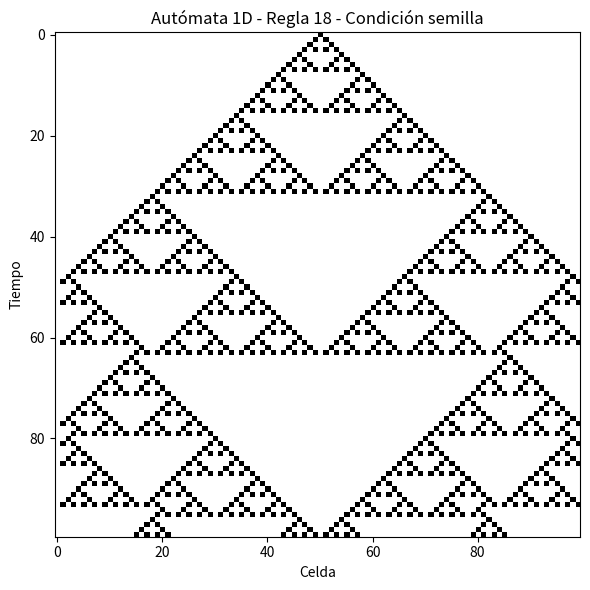
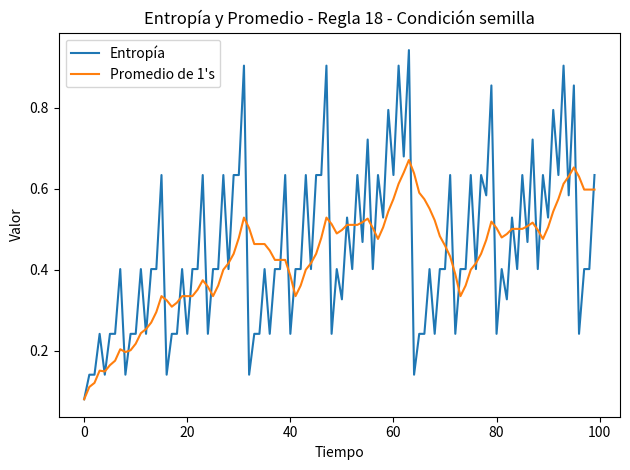
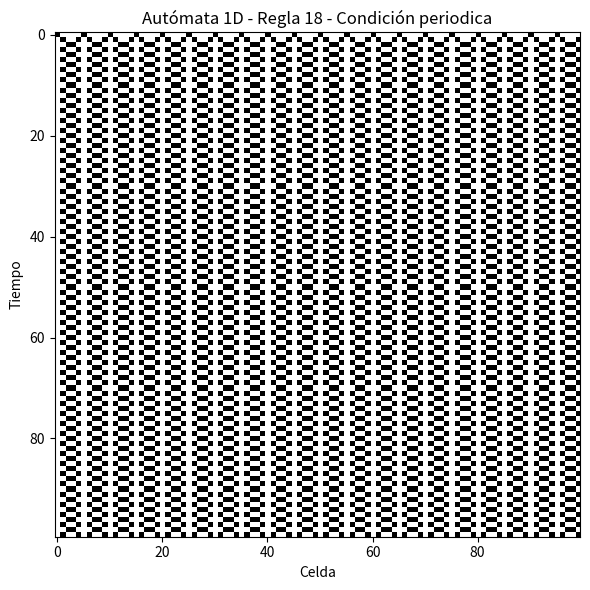
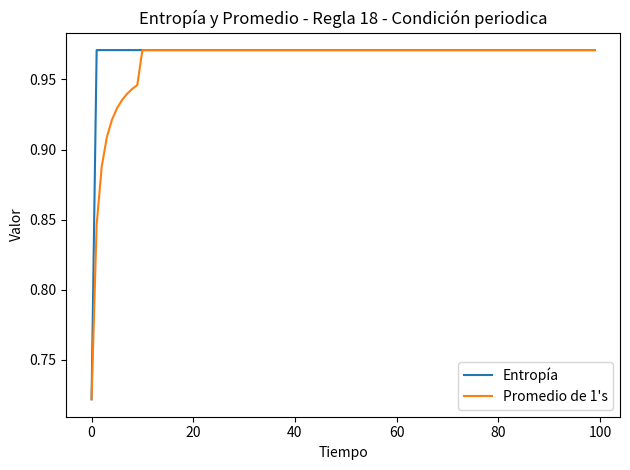
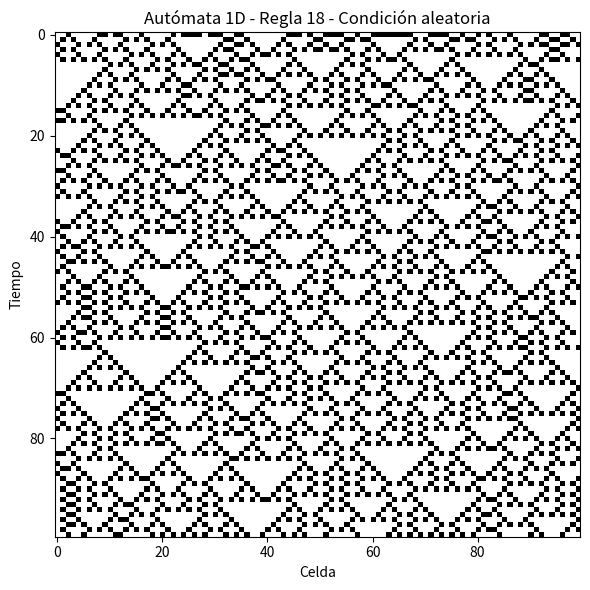
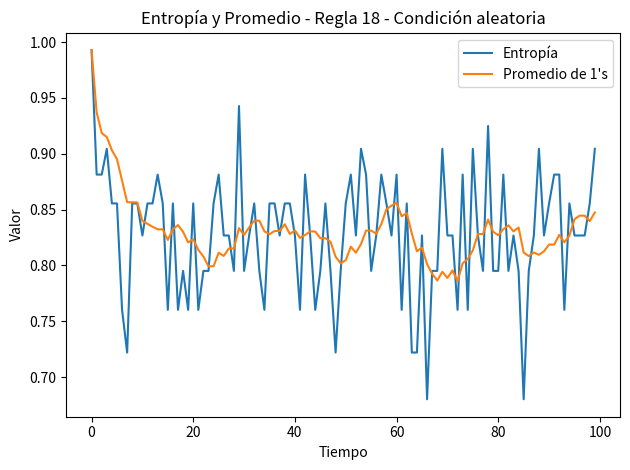
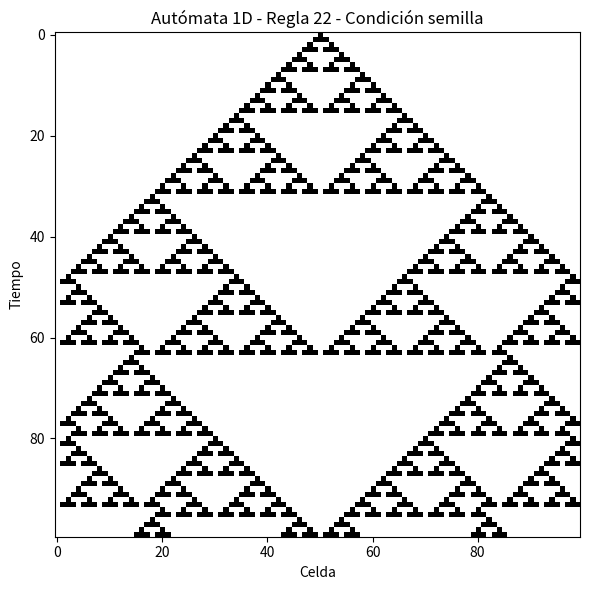
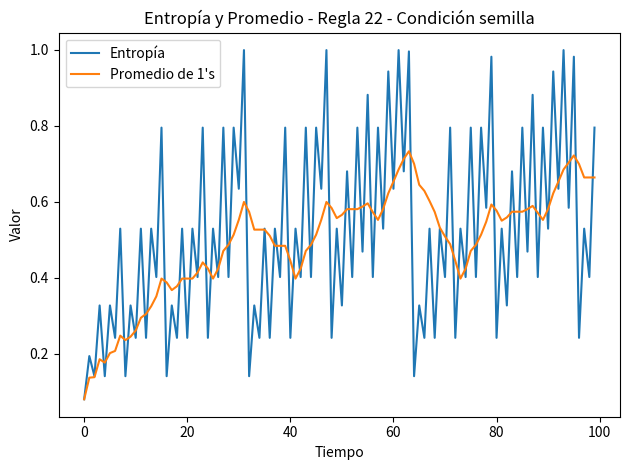
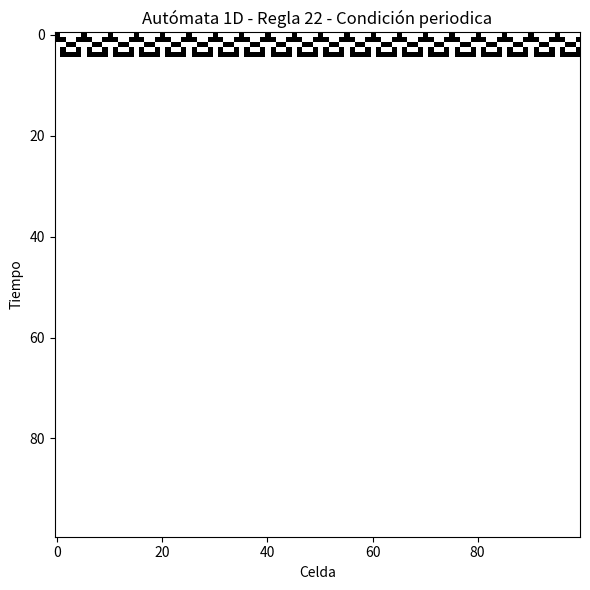
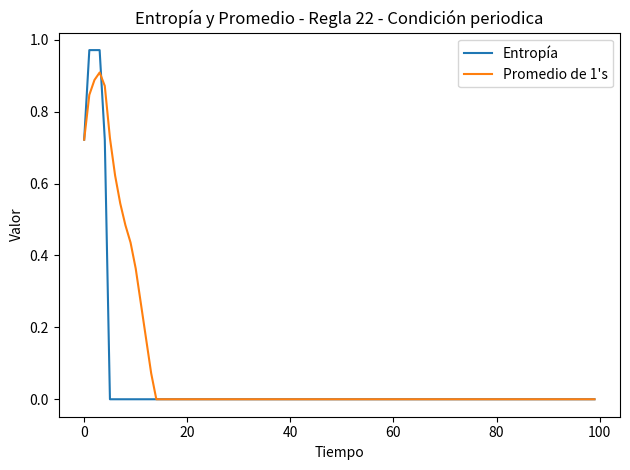
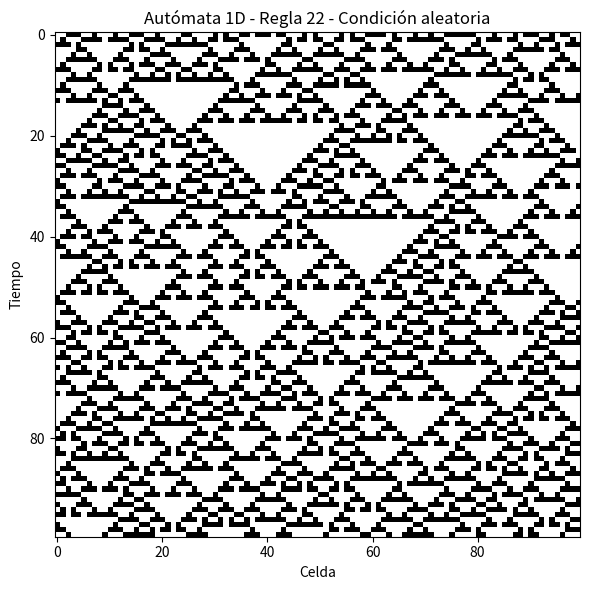
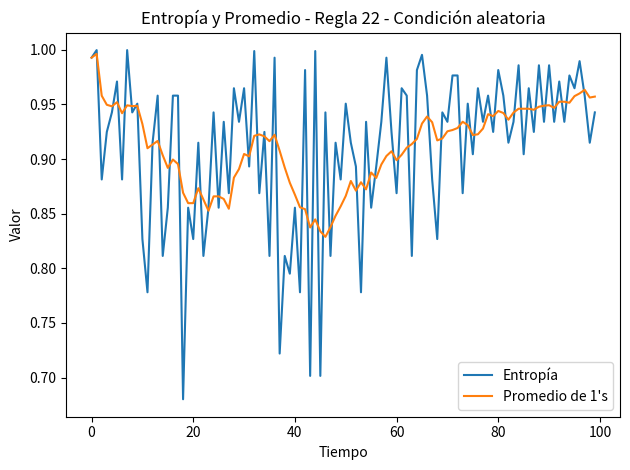
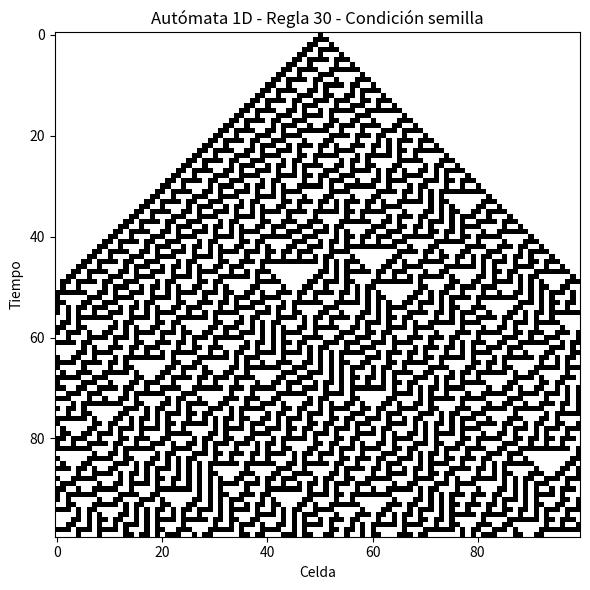
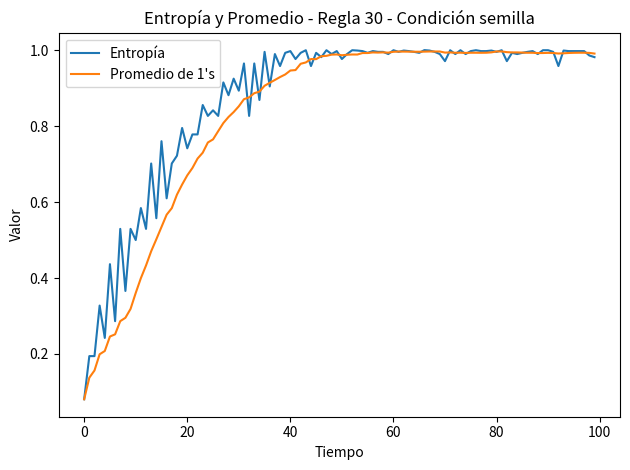
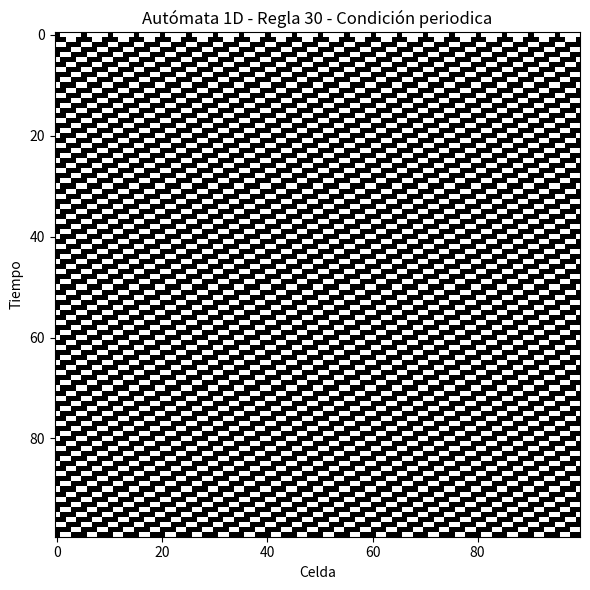
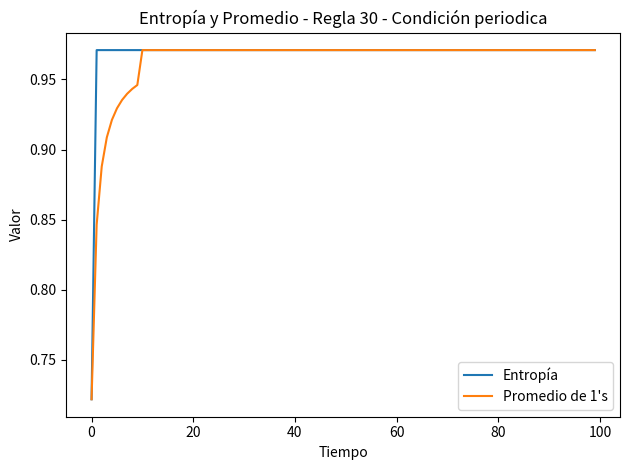

Source code (Python) for these figures, in order:
import numpy as np
import matplotlib.pyplot as plt

def regla_a_tabla(rule_number):
    bin_str = f"{rule_number:08b}"  # ej. 30 -> '00011110'

    patrones = ["111", "110", "101", "100", "011", "010", "001", "000"]

    tabla = {pat: int(bit) for pat, bit in zip(patrones, bin_str)}
    return tabla

def paso_automata_1D(estado, tabla_regla):
    N = len(estado)
    nuevo = np.zeros_like(estado)

    for i in range(N):
        izquierda = estado[(i - 1) % N]
        centro    = estado[i]
        derecha   = estado[(i + 1) % N]

        vecindad = f"{izquierda}{centro}{derecha}"
        nuevo[i] = tabla_regla[vecindad]

    return nuevo


def estado_inicial(ancho=100, modo="semilla"):
    if modo == "semilla":
        estado = np.zeros(ancho, dtype=int)
        estado[ancho // 2] = 1

    elif modo == "periodica":
        patron = np.array([1, 0, 0, 0, 0], dtype=int)
        repeticiones = ancho // 5 + 1
        estado = np.tile(patron, repeticiones)[:ancho]

    elif modo == "aleatoria":
        estado = np.random.randint(0, 2, size=ancho, dtype=int)
    return estado

def correr_automata(rule_number, pasos = 100,
                    ancho = 100,
                    modo_ini = "semilla"):
    tabla = regla_a_tabla(rule_number)
    estado = estado_inicial(ancho=ancho, modo=modo_ini)

    historia = np.zeros((pasos, ancho), dtype=int)

    for t in range(pasos):
        historia[t] = estado
        estado = paso_automata_1D(estado, tabla)

    return historia

def graficar_automata(historia, rule_number, modo_ini):

    plt.figure(figsize=(6, 6))
    plt.imshow(historia, cmap="binary", interpolation="nearest", aspect="auto")
    plt.xlabel("Celda")
    plt.ylabel("Tiempo")
    plt.title(f"Autómata 1D - Regla {rule_number} - Condición {modo_ini}")
    plt.tight_layout()
    plt.show()

def entropy_average(historia):
    pasos, ancho = historia.shape
    entropias = []
    averages = []

    for t in range(pasos):
        estado = historia[t]
        p1 = np.mean(estado)
        p0 = 1 - p1

        if p1 in [0, 1]:
            entropia = 0
        else:
            entropia = - (p0 * np.log2(p0) + p1 * np.log2(p1))

        entropias.append(entropia)
        inicio = max(0, t - 9)
        ventana = entropias[inicio:t + 1]
        averages.append(np.mean(ventana))

    return entropias, averages

if __name__ == "__main__":
    for regla in [18, 22, 30, 45, 110]:
        for inicial in ["semilla", "periodica", "aleatoria"]:
            ancho = 100
            pasos = 100

            historia = correr_automata(rule_number=regla,
                                    pasos=pasos,
                                    ancho=ancho,
                                    modo_ini=inicial)
            graficar_automata(historia, regla, modo_ini=inicial)
            entropias, averages = entropy_average(historia)
            plt.figure()
            plt.plot(entropias, label="Entropía")
            plt.plot(averages, label="Promedio de 1's")
            plt.xlabel("Tiempo")
            plt.ylabel("Valor")
            plt.title(f"Entropía y Promedio - Regla {regla} - Condición {inicial}")
            plt.legend()
            plt.tight_layout()
            # plt.savefig(r"C:/Users/PC BULLOCK/Downloads/automatas/" + f"regla_{regla}_{inicial}_H.png")
            plt.show()
